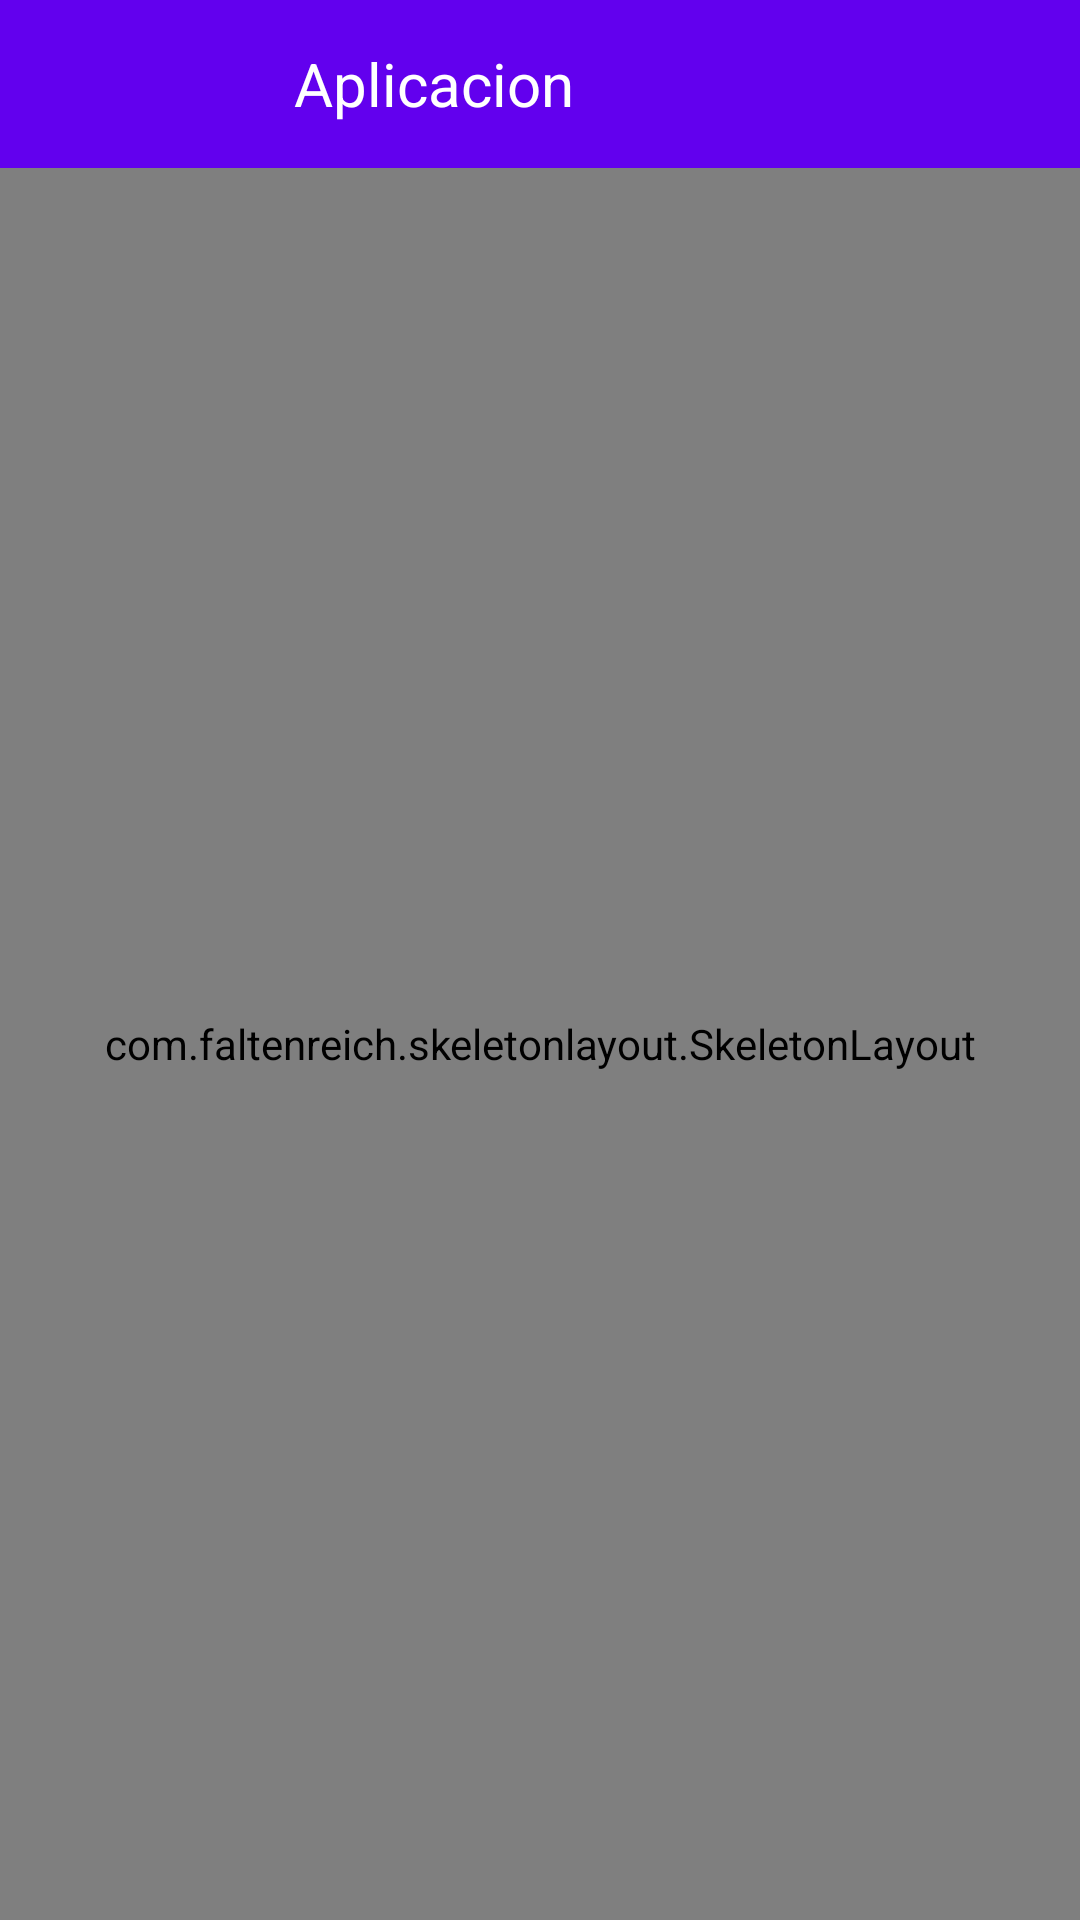

This screen was rendered from an Android layout file. Write that file and the resources it references.
<!-- AndroidManifest.xml: application theme Theme.ScoreMatchStatistics -->
<!-- res/layout/fragment_posts.xml -->
<?xml version="1.0" encoding="utf-8"?>
<androidx.constraintlayout.widget.ConstraintLayout xmlns:android="http://schemas.android.com/apk/res/android"
    xmlns:app="http://schemas.android.com/apk/res-auto"
    xmlns:tools="http://schemas.android.com/tools"
    android:layout_width="match_parent"
    android:layout_height="match_parent"
    tools:context=".ui.posts.PostsFragment">

    <include
        android:id="@+id/toolbar_layout"
        layout="@layout/toolbar_view"
        app:layout_constraintEnd_toEndOf="parent"
        app:layout_constraintStart_toStartOf="parent"
        app:layout_constraintTop_toTopOf="parent" />

    <ProgressBar
        android:id="@+id/progressBar"
        style="?android:attr/progressBarStyle"
        android:layout_width="wrap_content"
        android:layout_height="wrap_content"
        android:visibility="gone"
        app:layout_constraintBottom_toBottomOf="parent"
        app:layout_constraintEnd_toEndOf="parent"
        app:layout_constraintStart_toStartOf="parent"
        app:layout_constraintTop_toTopOf="parent" />

    <com.faltenreich.skeletonlayout.SkeletonLayout
        android:id="@+id/skeleton_recycler"
        android:layout_width="match_parent"
        android:layout_height="0dp"
        app:layout_constraintBottom_toBottomOf="parent"
        app:layout_constraintEnd_toEndOf="parent"
        app:layout_constraintStart_toStartOf="parent"
        app:layout_constraintTop_toBottomOf="@+id/toolbar_layout">
        <androidx.recyclerview.widget.RecyclerView
            android:id="@+id/recycler_posts"
            android:layout_width="match_parent"
            android:layout_height="match_parent"
            app:layoutManager="androidx.recyclerview.widget.LinearLayoutManager"
            app:layout_constraintBottom_toBottomOf="parent"
            app:layout_constraintEnd_toEndOf="parent"
            app:layout_constraintStart_toStartOf="parent"
            app:layout_constraintTop_toBottomOf="@+id/toolbar_layout"
            tools:listitem="@layout/item_post" />
    </com.faltenreich.skeletonlayout.SkeletonLayout>
</androidx.constraintlayout.widget.ConstraintLayout>
<!-- res/layout/toolbar_view.xml (included above) -->
<?xml version="1.0" encoding="utf-8"?>
<androidx.constraintlayout.widget.ConstraintLayout xmlns:android="http://schemas.android.com/apk/res/android"
    xmlns:app="http://schemas.android.com/apk/res-auto"
    xmlns:tools="http://schemas.android.com/tools"
    android:layout_width="match_parent"
    android:layout_height="wrap_content">

    <com.google.android.material.appbar.AppBarLayout
        android:layout_width="match_parent"
        android:layout_height="?actionBarSize"
        app:layout_constraintEnd_toEndOf="parent"
        app:layout_constraintStart_toStartOf="parent"
        app:layout_constraintTop_toTopOf="parent">

        <androidx.appcompat.widget.Toolbar
            android:id="@+id/myToolbar"
            android:layout_width="match_parent"
            android:layout_height="?actionBarSize">

            <androidx.constraintlayout.widget.ConstraintLayout
                android:layout_width="match_parent"
                android:layout_height="match_parent">

                <TextView
                    android:id="@+id/toolbar_title"
                    android:layout_width="wrap_content"
                    android:layout_height="0dp"
                    android:layout_marginStart="32dp"
                    android:gravity="center"
                    android:text="Aplicacion"
                    android:textColor="@color/white"
                    android:textSize="20dp"
                    app:layout_constraintBottom_toBottomOf="parent"
                    app:layout_constraintStart_toEndOf="@+id/toolbar_back"
                    app:layout_constraintTop_toTopOf="parent" />

                <ImageView
                    android:id="@+id/toolbar_back"
                    android:layout_width="50dp"
                    android:layout_height="0dp"
                    app:layout_constraintBottom_toBottomOf="parent"
                    app:layout_constraintStart_toStartOf="parent"
                    app:layout_constraintTop_toTopOf="parent"
                    app:srcCompat="@drawable/ic_arrow" />
            </androidx.constraintlayout.widget.ConstraintLayout>
        </androidx.appcompat.widget.Toolbar>
    </com.google.android.material.appbar.AppBarLayout>

</androidx.constraintlayout.widget.ConstraintLayout>
<!-- res/layout/item_post.xml (included above) -->
<?xml version="1.0" encoding="utf-8"?>
<com.google.android.material.card.MaterialCardView xmlns:android="http://schemas.android.com/apk/res/android"
    xmlns:app="http://schemas.android.com/apk/res-auto"
    xmlns:tools="http://schemas.android.com/tools"
    android:layout_width="match_parent"
    android:id="@+id/card_image"
    app:cardUseCompatPadding="true"
    app:cardCornerRadius="16dp"
    app:cardElevation="16dp"
    android:layout_height="match_parent">
    <androidx.constraintlayout.widget.ConstraintLayout
        android:layout_width="match_parent"
        android:layout_marginBottom="40dp"
        android:layout_height="match_parent">

        <TextView
            android:id="@+id/txt_nombre_publicacion"
            android:layout_width="wrap_content"
            android:layout_height="wrap_content"
            android:layout_marginStart="32dp"
            android:layout_marginTop="24dp"
            android:layout_marginEnd="32dp"
            android:text="@string/titulo_de_la_publicacioin"
            android:textColor="@color/black"
            android:textSize="18sp"
            app:layout_constraintEnd_toEndOf="parent"
            app:layout_constraintStart_toStartOf="parent"
            app:layout_constraintTop_toTopOf="parent" />

        <ImageView
            android:id="@+id/image_post"
            android:layout_width="match_parent"
            android:layout_height="400dp"
            android:layout_marginStart="24dp"
            android:layout_marginTop="24dp"
            android:layout_marginEnd="24dp"
            app:layout_constraintEnd_toEndOf="parent"
            app:layout_constraintStart_toStartOf="parent"
            app:layout_constraintTop_toBottomOf="@+id/txt_nombre_publicacion"
            app:srcCompat="@android:drawable/sym_def_app_icon" />
    </androidx.constraintlayout.widget.ConstraintLayout>
</com.google.android.material.card.MaterialCardView>
<!-- resources referenced by this layout -->
<resources>
  <color name="black">#FF000000</color>
  <color name="white">#FFFFFFFF</color>
  <string name="titulo_de_la_publicacioin">Titulo de la publicacioin</string>
  <style name="Theme.ScoreMatchStatistics" parent="Theme.MaterialComponents.DayNight.DarkActionBar">
          
          <item name="colorPrimary">@color/purple_500</item>
          <item name="colorPrimaryVariant">@color/purple_700</item>
          <item name="colorOnPrimary">@color/blanco</item>
          
          <item name="colorSecondary">@color/teal_200</item>
          <item name="colorSecondaryVariant">@color/teal_700</item>
          <item name="colorOnSecondary">@color/black</item>
          
          <item name="android:statusBarColor" tools:targetApi="l">?attr/colorPrimaryVariant</item>
          <item name="android:textColorSecondary">@color/white</item>
          
      </style>
  <color name="purple_500">#FF6200EE</color>
  <color name="purple_700">#FF3700B3</color>
  <color name="blanco">#f9f9f9</color>
  <color name="teal_200">#FF03DAC5</color>
  <color name="teal_700">#FF018786</color>
</resources>
